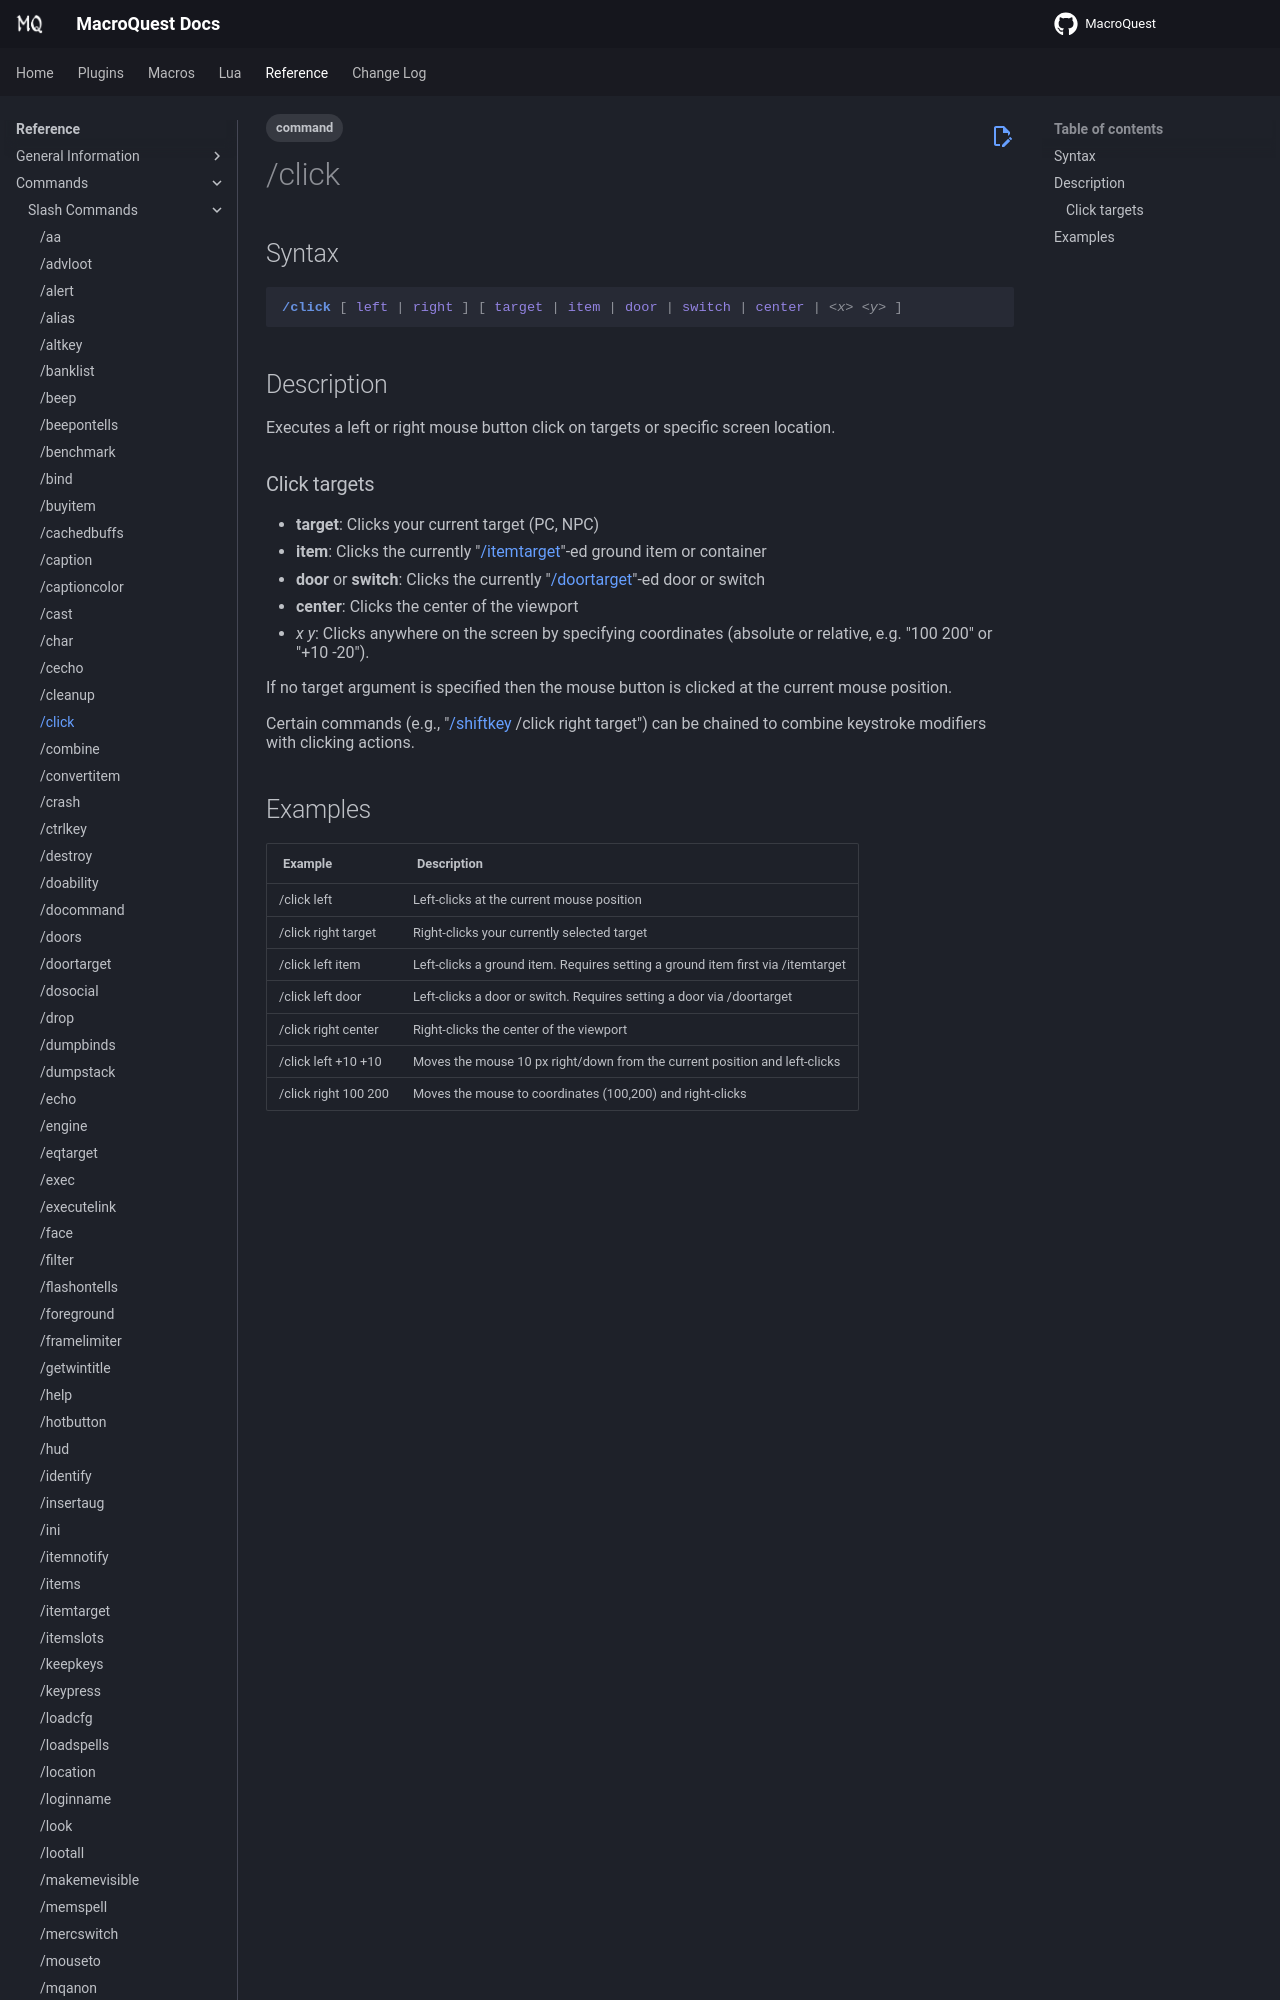

repository: macroquest/docs · page: reference/commands/click/index.html · generator: jekyll

---
tags:
    - command
---
# /click

## Syntax
<!--cmd-syntax-start-->
```eqcommand
/click [ left | right ] [ target | item | door | switch | center | <x> <y> ]
```
<!--cmd-syntax-end-->

## Description
<!--cmd-desc-start-->
Executes a left or right mouse button click on targets or specific screen location.  
<!--cmd-desc-end-->
### Click targets

- **target**: Clicks your current target (PC, NPC)
- **item**: Clicks the currently "[/itemtarget](itemtarget.md)"-ed ground item or container  
- **door** or **switch**: Clicks the currently "[/doortarget](doortarget.md)"-ed door or switch  
- **center**: Clicks the center of the viewport  
- _x_ _y_: Clicks anywhere on the screen by specifying coordinates (absolute or relative, e.g. "100 200" or "+10 -20").

If no target argument is specified then the mouse button is clicked at the current mouse position.

Certain commands (e.g., "[/shiftkey](shiftkey.md) /click right target") can be chained to combine keystroke modifiers with clicking actions.
